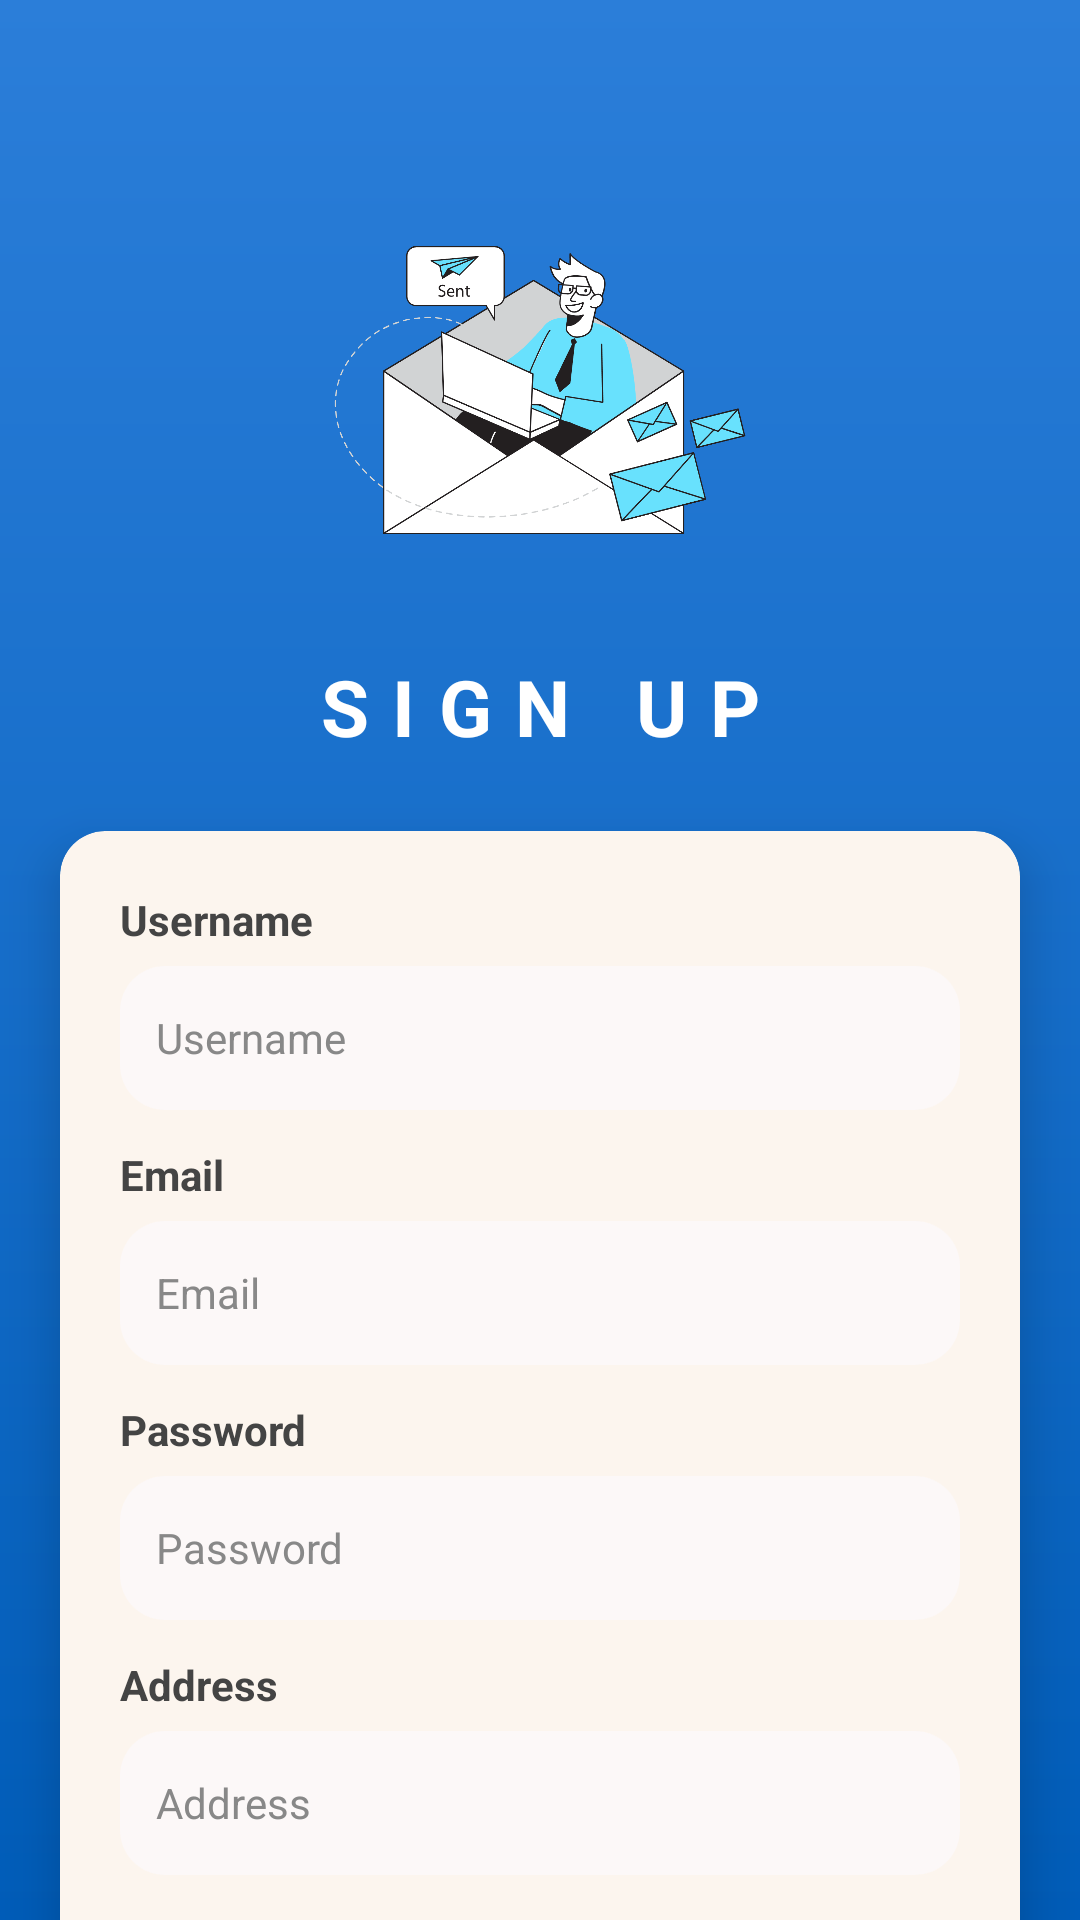

Here is an Android app screen rendered from its layout file. Give the layout XML and the strings, colors and styles it references.
<!-- AndroidManifest.xml: application theme Theme.Ecommerce_Katalog -->
<!-- res/layout/activity_register.xml -->
<?xml version="1.0" encoding="utf-8"?>
<androidx.constraintlayout.widget.ConstraintLayout xmlns:android="http://schemas.android.com/apk/res/android"
    xmlns:app="http://schemas.android.com/apk/res-auto"
    xmlns:tools="http://schemas.android.com/tools"
    android:id="@+id/main"
    android:layout_width="match_parent"
    android:layout_height="match_parent"
    android:background="@drawable/bg_login_gradient"
    tools:context=".Register">


    
    <ImageView
        android:id="@+id/imgSignup"
        android:layout_width="160dp"
        android:layout_height="160dp"
        android:layout_marginTop="50dp"
        android:src="@drawable/signup_icon"
        app:layout_constraintEnd_toEndOf="parent"
        app:layout_constraintStart_toStartOf="parent"
        app:layout_constraintTop_toTopOf="parent" />

    
    <TextView
        android:id="@+id/txtTitle"
        style="@style/Title"
        android:layout_width="wrap_content"
        android:layout_height="wrap_content"
        android:layout_marginTop="8dp"
        android:text="SIGN UP"
        android:textColor="@android:color/white"
        android:textSize="26sp"
        android:textStyle="bold"
        app:layout_constraintEnd_toEndOf="parent"
        app:layout_constraintStart_toStartOf="parent"
        app:layout_constraintTop_toBottomOf="@+id/imgSignup" />

    
    <androidx.cardview.widget.CardView
        android:id="@+id/cardLogin"
        android:layout_width="0dp"
        android:layout_height="wrap_content"
        android:layout_marginStart="20dp"
        android:layout_marginTop="24dp"
        android:layout_marginEnd="20dp"
        android:backgroundTint="@color/color_primary"
        app:cardCornerRadius="15dp"
        app:cardElevation="10dp"
        app:layout_constraintEnd_toEndOf="parent"
        app:layout_constraintStart_toStartOf="parent"
        app:layout_constraintTop_toBottomOf="@+id/txtTitle">

        <LinearLayout
            android:layout_width="match_parent"
            android:layout_height="wrap_content"
            android:orientation="vertical"
            android:padding="20dp">

            
            <TextView
                style="@style/Subtitle"
                android:layout_width="wrap_content"
                android:layout_height="wrap_content"
                android:layout_marginBottom="6dp"
                android:text="Username" />

            <EditText
                android:id="@+id/edtUsername"
                style="@style/CustomEditText"
                android:layout_width="match_parent"
                android:layout_height="48dp"
                android:hint="Username"
                android:autofillHints="username"
                android:inputType="text" />

            
            <TextView
                style="@style/Subtitle"
                android:layout_width="wrap_content"
                android:layout_height="wrap_content"
                android:layout_marginTop="12dp"
                android:layout_marginBottom="6dp"
                android:text="Email" />

            <EditText
                android:id="@+id/edtEmail"
                style="@style/CustomEditText"
                android:layout_width="match_parent"
                android:layout_height="48dp"
                android:hint="Email"
                android:inputType="textEmailAddress"
                android:autofillHints="emailAddress" />

            
            <TextView
                style="@style/Subtitle"
                android:layout_width="wrap_content"
                android:layout_height="wrap_content"
                android:layout_marginTop="12dp"
                android:layout_marginBottom="6dp"
                android:text="Password" />

            <EditText
                android:id="@+id/edtPassword"
                style="@style/CustomEditText"
                android:layout_width="match_parent"
                android:layout_height="48dp"
                android:hint="Password"
                android:inputType="textPassword"
                android:autofillHints="newPassword" />

            
            <TextView
                style="@style/Subtitle"
                android:layout_width="wrap_content"
                android:layout_height="wrap_content"
                android:layout_marginTop="12dp"
                android:layout_marginBottom="6dp"
                android:text="Address" />

            <EditText
                android:id="@+id/edtAddress"
                style="@style/CustomEditText"
                android:layout_width="match_parent"
                android:layout_height="48dp"
                android:hint="Address"
                android:autofillHints="postalAddress"
                android:inputType="text" />

            
            <TextView
                style="@style/Subtitle"
                android:layout_width="wrap_content"
                android:layout_height="wrap_content"
                android:layout_marginTop="12dp"
                android:layout_marginBottom="6dp"
                android:text="No.Handphone" />

            <EditText
                android:id="@+id/edtTel"
                style="@style/CustomEditText"
                android:layout_width="match_parent"
                android:layout_height="48dp"
                android:hint="08xxxxxxxxxx"
                android:inputType="phone"
                android:autofillHints="phone" />

            
            <com.google.android.material.button.MaterialButton
                android:id="@+id/btnSignUp"
                android:layout_width="match_parent"
                android:layout_height="50dp"
                android:layout_marginTop="20dp"
                android:text="Sign Up"
                android:textColor="@color/black"
                android:textStyle="bold"
                app:backgroundTint="@color/white"
                app:cornerRadius="8dp" />

            <TextView
                android:layout_width="match_parent"
                android:layout_height="wrap_content"
                android:text="atau"
                android:textAlignment="center"
                android:layout_marginTop="8dp"
                android:layout_marginBottom="8dp"/>

            <com.google.android.gms.common.SignInButton
                android:id="@+id/btnGoogleSignIn"
                android:layout_width="match_parent"
                android:layout_height="wrap_content" />

        </LinearLayout>
    </androidx.cardview.widget.CardView>

    
    <TextView
        android:id="@+id/txtFooter"
        android:layout_width="wrap_content"
        android:layout_height="wrap_content"
        android:layout_marginBottom="10dp"
        android:text="© E-Commerce Zyy 2025"
        android:textColor="@android:color/white"
        android:textSize="10sp"
        app:layout_constraintBottom_toBottomOf="parent"
        app:layout_constraintEnd_toEndOf="parent"
        app:layout_constraintStart_toStartOf="parent" />

</androidx.constraintlayout.widget.ConstraintLayout>
<!-- resources referenced by this layout -->
<resources>
  <color name="black">#444444</color>
  <color name="color_primary">#FCF5EE</color>
  <color name="white">#FFFFFFFF</color>
  <!-- drawable bg_login_gradient (drawable) -->
  <?xml version="1.0" encoding="utf-8"?>
  
  <shape xmlns:android="http://schemas.android.com/apk/res/android">
      <gradient
          android:startColor="#2B7ED9"
          android:endColor="#005CB8"
          android:angle="270" />
  </shape>
  <!-- drawable signup_icon: png bitmap (drawable, 172567 bytes) -->
  <style name="CustomEditText">
          <item name="android:background">@drawable/bg_editteks</item>
          <item name="android:textColor">@color/black</item>
          <item name="android:textColorHint">@color/gray</item>
          <item name="android:padding">12dp</item>
          <item name="android:textSize">14sp</item>
          <item name="android:minHeight">50dp</item>
      </style>
  <style name="Subtitle" parent="Widget.MaterialComponents.TextView">
          <item name="android:textColor">@color/black</item>
          <item name="android:textSize">14sp</item>
          <item name="android:textStyle">bold</item>
          <item name="android:fontFamily">roboto</item>
      </style>
  <style name="Title" parent="Widget.MaterialComponents.TextView">
          <item name="android:textColor">@color/white</item>
          <item name="android:textSize">36sp</item>
          <item name="android:textStyle">bold</item>
          <item name="android:gravity">center</item>
          <item name="android:letterSpacing">0.3</item>
          <item name="android:fontFamily">sans-serif</item>
      </style>
  <style name="Theme.Ecommerce_Katalog" parent="Base.Theme.Ecommerce_Katalog" />
  <!-- drawable bg_editteks (drawable) -->
  <?xml version="1.0" encoding="utf-8"?>
  
  <layer-list xmlns:android="http://schemas.android.com/apk/res/android">
      <item>
          <shape android:shape="rectangle">
              <solid android:color="#FCF8F8"/>
              <corners android:radius="15dp"/>
          </shape>
      </item>
  </layer-list>
  <color name="gray">#888888</color>
  <style name="Base.Theme.Ecommerce_Katalog" parent="Theme.Material3.DayNight.NoActionBar">
          
          <item name="colorPrimary">@color/purple</item>
          <item name="colorOnPrimary">@color/white</item>
          <item name="colorSecondary">@color/my_light_on_secondary</item>
      </style>
  <color name="purple">#0048B3</color>
  <color name="my_light_on_secondary">#FFFFFFFF</color>
</resources>
